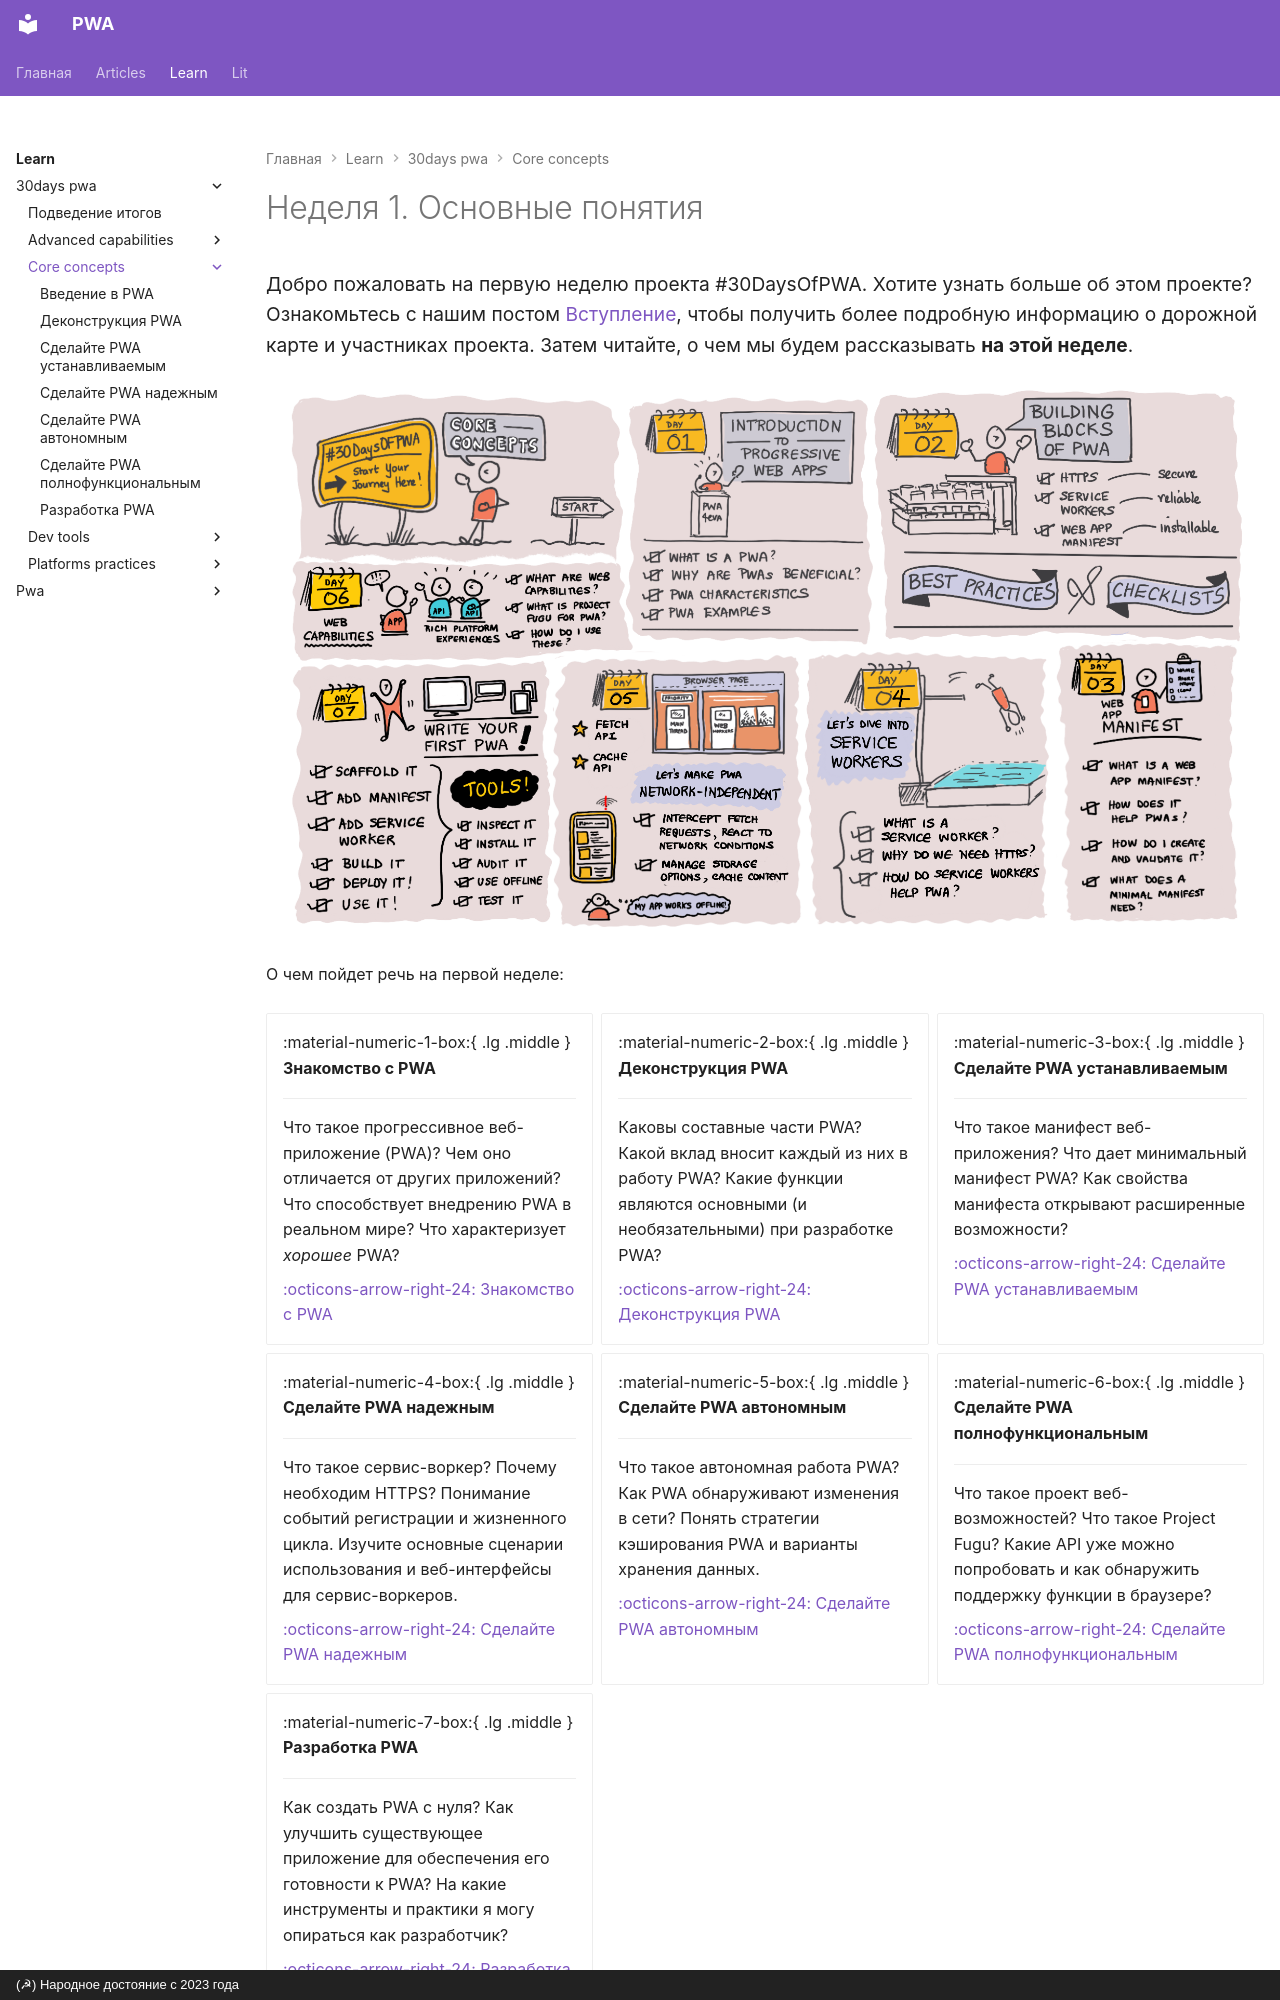

repository: xsltdev/pwadev.ru · page: learn/30days-pwa/core-concepts/index.html · generator: mkdocs · copyright: (☭) Народное достояние с 2023 года

---
description: Добро пожаловать на первую неделю проекта 30DaysOfPWA. Хотите узнать больше об этом проекте? Ознакомьтесь с нашим постом Вступление, чтобы получить более подробную информацию о дорожной карте и участниках проекта. Затем читайте, о чем мы будем рассказывать на этой неделе
hide:
    - toc
---
